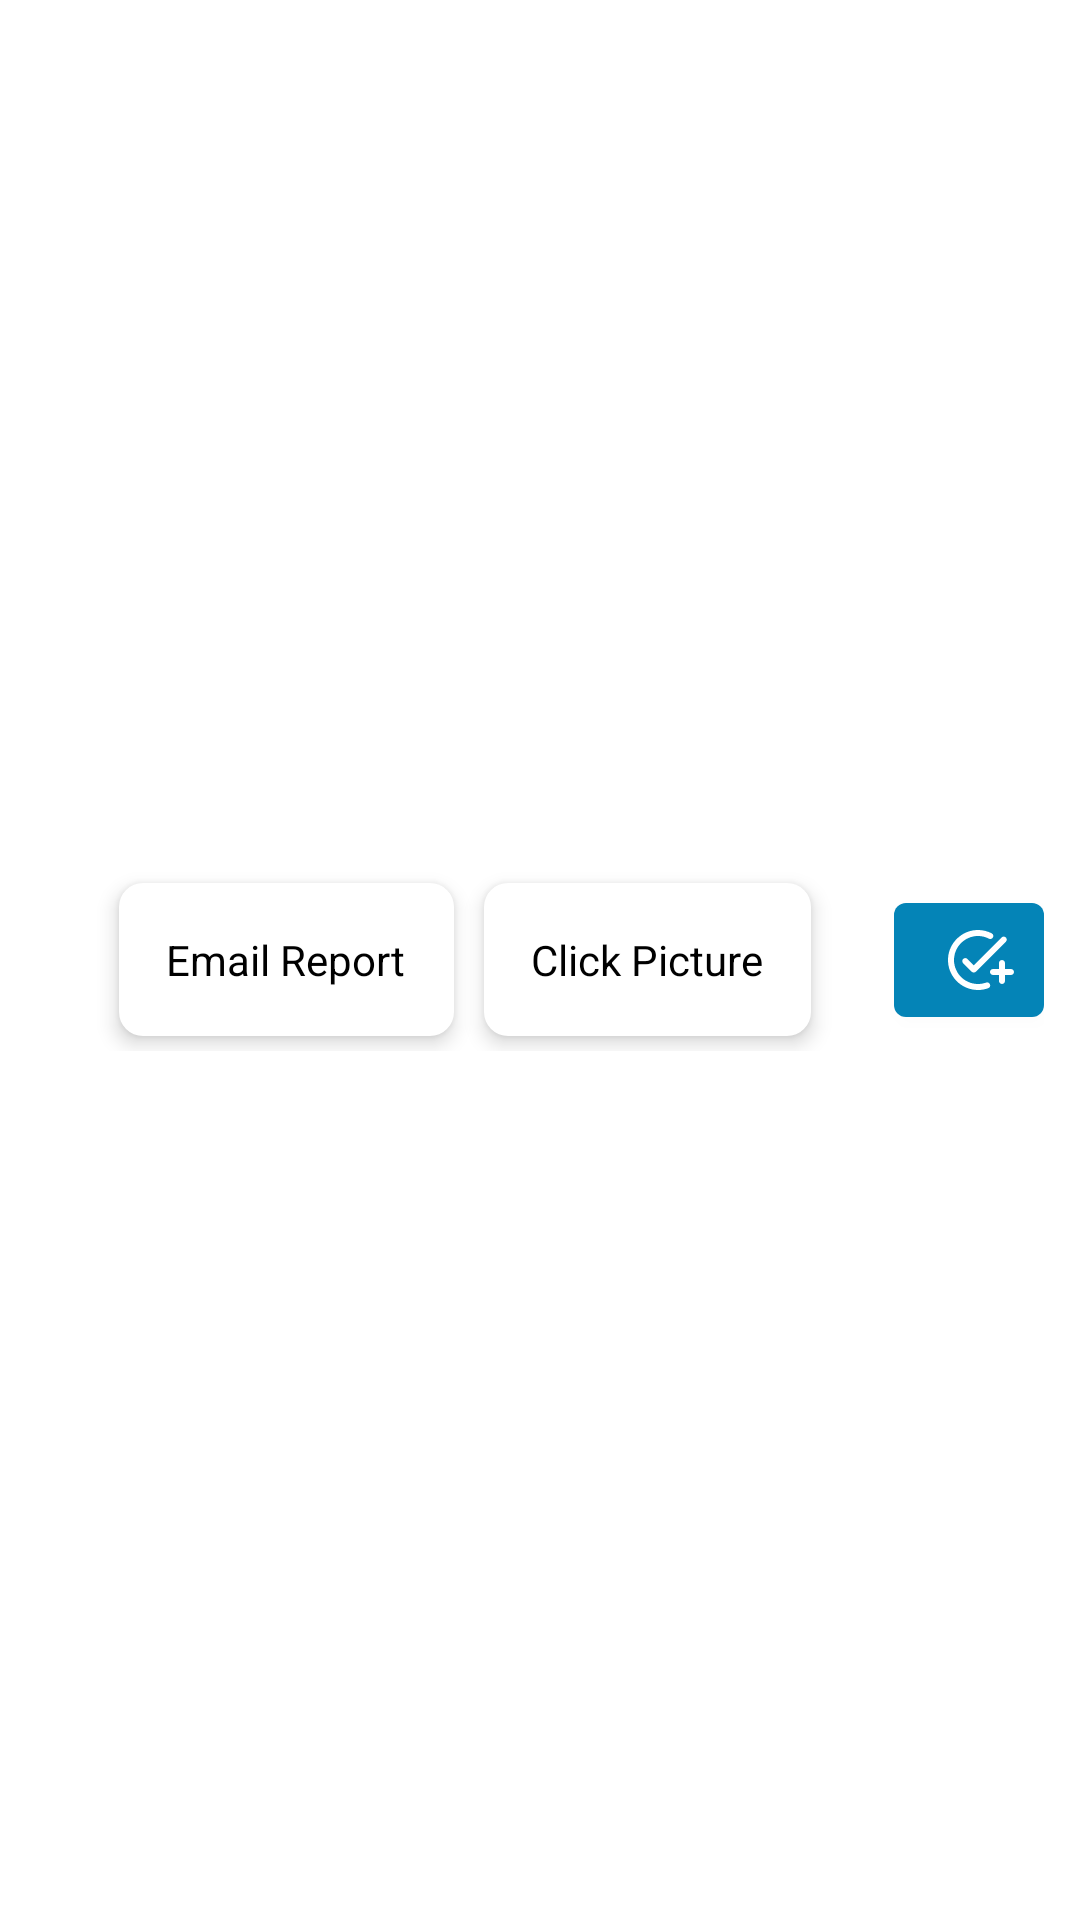

Write the Android layout XML for this screen, with the resource values it uses.
<!-- AndroidManifest.xml: application theme Theme.NSS -->
<!-- res/layout/fragment_bottom_sheet.xml -->
<?xml version="1.0" encoding="utf-8"?>
<LinearLayout xmlns:android="http://schemas.android.com/apk/res/android"
    xmlns:app="http://schemas.android.com/apk/res-auto"
    xmlns:tools="http://schemas.android.com/tools"
    android:layout_width="match_parent"
    android:layout_height="wrap_content"
    android:gravity="center"
    android:padding="12dp"
    android:orientation="horizontal">

    <RadioGroup
        android:id="@+id/radioGroup"
        android:layout_width="match_parent"
        android:layout_height="wrap_content"
        android:layout_margin="5dp"
        android:layout_weight="1"
        android:gravity="center"
        android:orientation="horizontal">

        <RadioButton
            android:id="@+id/radio_report"
            android:layout_width="wrap_content"
            android:layout_height="wrap_content"
            android:layout_margin="5dp"
            android:background="@drawable/radio_selector"
            android:button="@android:color/transparent"
            android:elevation="4dp"
            android:padding="16dp"
            android:text="Email Report"
            android:textColor="@drawable/text_color" />

        <RadioButton
            android:id="@+id/radio_picture"
            android:layout_width="wrap_content"
            android:layout_height="wrap_content"
            android:layout_margin="5dp"
            android:background="@drawable/radio_selector"
            android:button="@android:color/transparent"
            android:elevation="4dp"
            android:padding="16dp"
            android:text="Click Picture"
            android:textColor="@drawable/text_color" />
    </RadioGroup>
    <com.google.android.material.button.MaterialButton
        android:id="@+id/addTask"
        android:layout_width="50dp"
        android:layout_height="50dp"
        app:icon="@drawable/add_task"
        />



</LinearLayout>
<!-- resources referenced by this layout -->
<resources>
  <!-- drawable add_task (drawable) -->
  <?xml version="1.0" encoding="UTF-8" standalone="no"?>
  <vector xmlns:android="http://schemas.android.com/apk/res/android" android:height="24dp" android:tint="#0000" android:viewportHeight="24.0" android:viewportWidth="24.0" android:width="24dp">
        
      <path android:fillColor="@android:color/white" android:pathData="M21.29,5.89l-10,10c-0.39,0.39 -1.02,0.39 -1.41,0l-2.83,-2.83c-0.39,-0.39 -0.39,-1.02 0,-1.41l0,0c0.39,-0.39 1.02,-0.39 1.41,0l2.12,2.12l9.29,-9.29c0.39,-0.39 1.02,-0.39 1.41,0v0C21.68,4.87 21.68,5.5 21.29,5.89zM12,20c-4.71,0 -8.48,-4.09 -7.95,-8.9c0.39,-3.52 3.12,-6.41 6.61,-6.99c1.81,-0.3 3.53,0.02 4.99,0.78c0.39,0.2 0.86,0.13 1.17,-0.18l0,0c0.48,-0.48 0.36,-1.29 -0.24,-1.6C15.11,2.36 13.45,1.95 11.68,2c-5.14,0.16 -9.41,4.34 -9.67,9.47C1.72,17.24 6.3,22 12,22c1.2,0 2.34,-0.21 3.41,-0.6c0.68,-0.25 0.87,-1.13 0.35,-1.65l0,0c-0.27,-0.27 -0.68,-0.37 -1.04,-0.23C13.87,19.83 12.95,20 12,20zM19,15h-2c-0.55,0 -1,0.45 -1,1v0c0,0.55 0.45,1 1,1h2v2c0,0.55 0.45,1 1,1h0c0.55,0 1,-0.45 1,-1v-2h2c0.55,0 1,-0.45 1,-1v0c0,-0.55 -0.45,-1 -1,-1h-2v-2c0,-0.55 -0.45,-1 -1,-1h0c-0.55,0 -1,0.45 -1,1V15z"/>
      
  </vector>
  <!-- drawable radio_selector (drawable) -->
  <?xml version="1.0" encoding="utf-8"?>
  <selector xmlns:android="http://schemas.android.com/apk/res/android">
  
      <item android:state_checked="true"
          android:drawable="@drawable/radio_selected"
          />
      <item android:state_checked="false"
          android:drawable="@drawable/radio_normal"/>
  
  </selector>
  <!-- drawable text_color (drawable) -->
  <?xml version="1.0" encoding="utf-8"?>
  <selector xmlns:android="http://schemas.android.com/apk/res/android">
  
      <item android:state_checked="true" android:color="@color/white"/>
      <item android:state_checked="false" android:color="@color/black"/>
  
  
  </selector>
  <style name="Theme.NSS" parent="Theme.MaterialComponents.Light.DarkActionBar">
          
          <item name="colorPrimary">@color/bg_blue</item>
          <item name="colorPrimaryVariant">@color/bg_blue</item>
          <item name="colorOnPrimary">@color/white</item>
          
          <item name="colorSecondary">@color/bg_blue</item>
          <item name="colorSecondaryVariant">@color/bg_blue</item>
          <item name="colorOnSecondary">@color/black</item>
          <item name="android:windowFullscreen">true</item>
          
          <item name="android:statusBarColor" tools:targetApi="l">?attr/colorPrimaryVariant</item>
          
      </style>
  <!-- drawable radio_selected (drawable) -->
  <?xml version="1.0" encoding="utf-8"?>
  <shape xmlns:android="http://schemas.android.com/apk/res/android"
      android:shape="rectangle"
      >
  
      <solid android:color="@color/bg_blue"/>
      <corners android:radius="8dp"/>
  
  
  
  </shape>
  <!-- drawable radio_normal (drawable) -->
  <?xml version="1.0" encoding="utf-8"?>
  <shape xmlns:android="http://schemas.android.com/apk/res/android"
      android:shape="rectangle"
      >
  
      <solid android:color="@color/white"/>
      <corners android:radius="8dp"/>
  
  
  </shape>
  <color name="white">#FFFFFFFF</color>
  <color name="black">#FF000000</color>
  <color name="bg_blue">#0484b7</color>
</resources>
